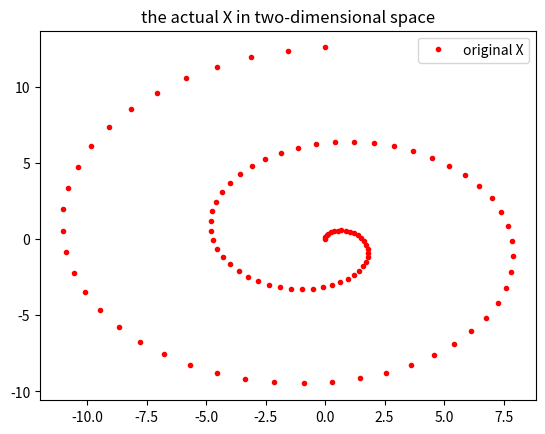
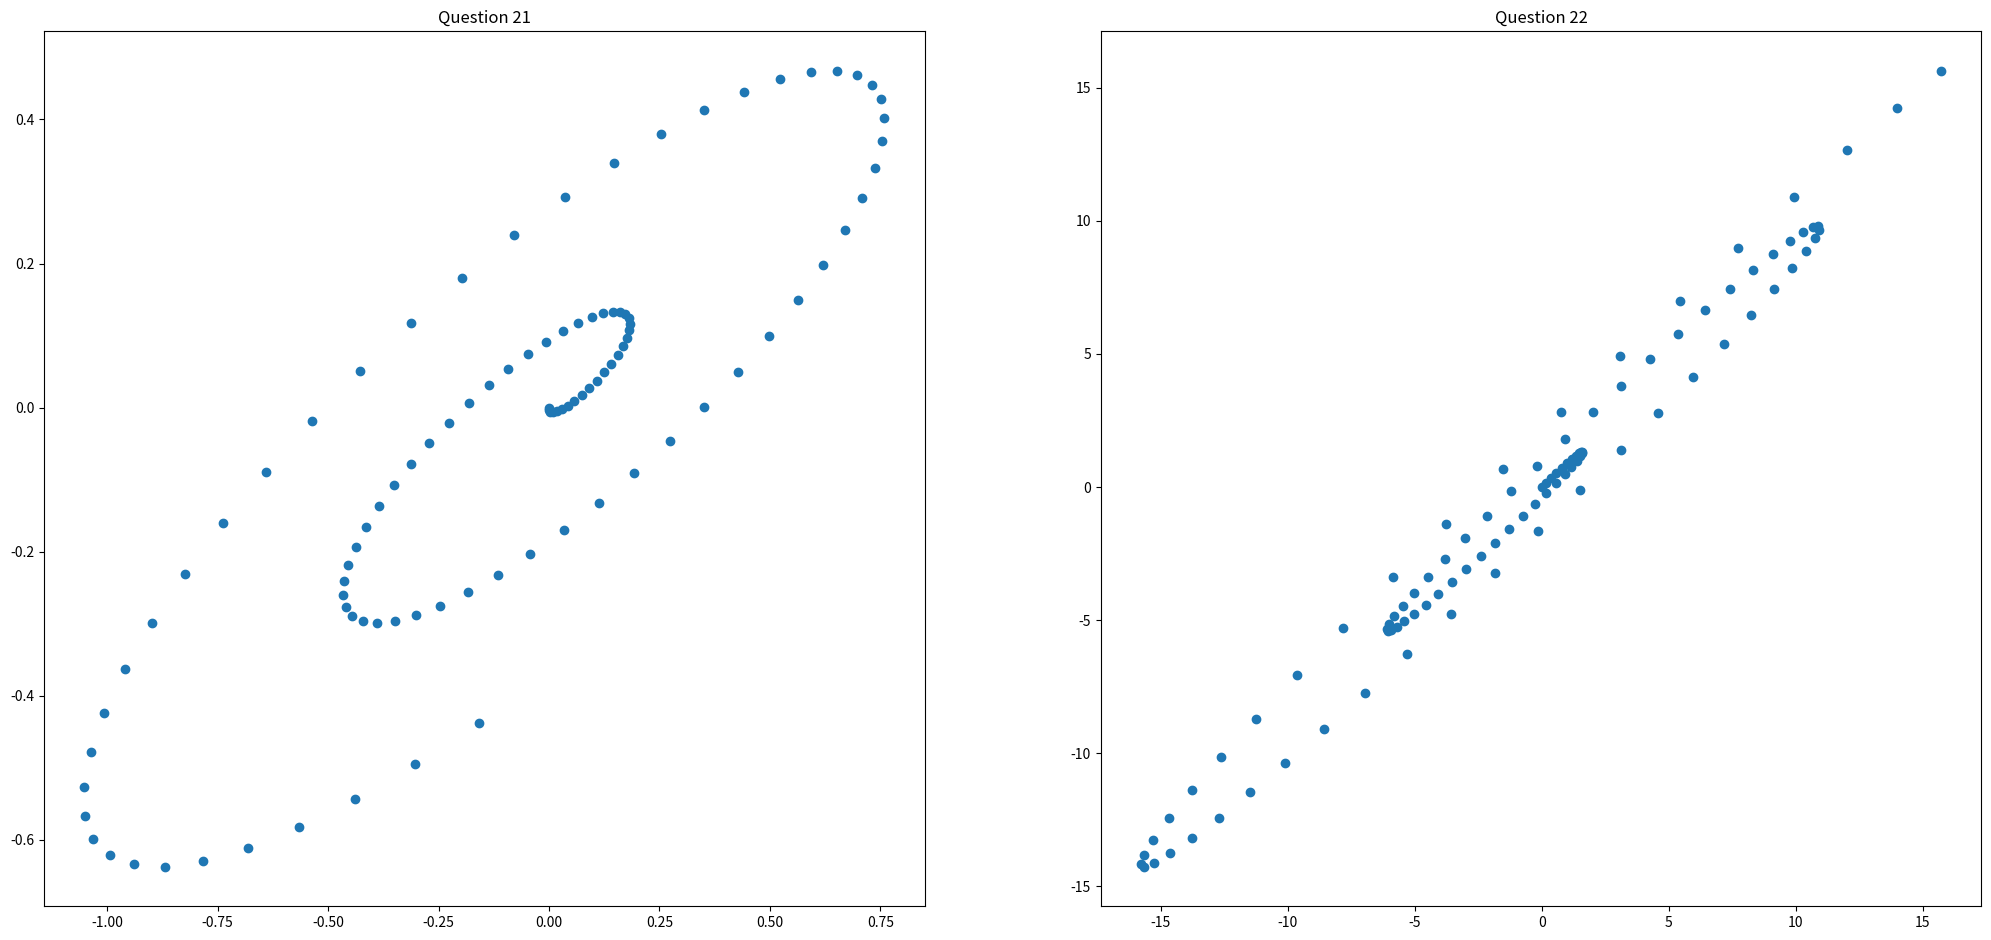

Recreate these plots in Python, in order.
import numpy as np
from numpy.linalg import inv
from numpy.linalg import det
import matplotlib.pyplot as plt
import math
import scipy as sp
import scipy.optimize as opt

## returns X from 0 to 4pi for N data points, A being a 10 x 2 matrix from a random normal distribution with mean 0 and sd 1
def getData():
    X = np.linspace(0,4*math.pi,N).reshape(1,N)
    A = np.random.normal(0, 1, size=(10,2))
    return X, A
## for q22, we instead generate 20 random numbers and not from a random normal dist 
def getData2():
    X = np.linspace(0,4*math.pi,N).reshape(1,N)
    A = np.random.randn(20)
    A = A.reshape((10,2))
    return X, A

## apply the non lin described in the coursework
def f_non_lin(X):
    Y = np.zeros((N,2))
    Y[:,0] = X*np.sin(X)
    Y[:,1] = X*np.cos(X) 
    return Y
## apply the linear described in the coursework
def f_linear(A, non_linear):
    return non_linear.dot(A.T)


def f(W):
    ## We define the dimensionality of our weight matrix W as (10, 2)
    ## the below is from eq 12.44 in Bishop
    D = 10
    L = 2
    W = W.reshape(D,L)
    C = np.eye(D) + np.dot(W, np.transpose(W))
    C_Inverse = inv(C)
    Det_C = det(C)
    R1 = 10*np.log(2*math.pi)
    R2 = np.log(Det_C)
    R3 = np.trace(np.dot(np.dot(Y, C_Inverse), np.transpose(Y)))
    return 0.5*N*(R1 + R2 + R3)


def dfx(W):
    ## We define the dimensionality of our weight matrix W as (10, 2)
    W = W.reshape(10,2)
    C = np.eye(10) + W.dot(W.T)
    C_Inverse = inv(C)
    S = np.diag(np.diag(Y.T.dot(Y)))
    
    ## create empty matricies for our result and also for our delta
    result = np.zeros(W.shape)
    delta = np.zeros((W.shape[0], W.shape[0]))

    ## calculate gradient for each element
    for i in range(W.shape[0]):
        for j in range(W.shape[1]):
            M = np.zeros((W.shape[0], W.shape[1]))
            M[i,j] = 1
            delta = np.dot(M,np.transpose(W)) + np.dot(W,np.transpose(M))
            result[i,j] = N*0.5*(np.trace(np.dot(C_Inverse,delta)) + np.trace(np.dot(np.dot(np.dot(-C_Inverse,delta),C_Inverse),S)))
    return result.reshape(W.shape[0] * W.shape[1])


N = 100
X, A = getData()

## generate our output
Y = f_linear(A, f_non_lin(X))
print('y shape', Y.shape)

## generate a prior
W0 = np.reshape(np.random.rand(20), (10,2))

## attain the paramaters
Wstar = opt.fmin_cg(f,W0, fprime=dfx).reshape(10,2)
WTW_star = np.dot(np.transpose(Wstar), Wstar)

## produce our x inputs given the output Y and our parameters Wstar
X_input = np.dot(np.dot(Y, Wstar), inv(WTW_star))

X, A = getData2()

print('Y shape', Y.shape)
actual_x = f_non_lin(X)
plt.figure()
plt.plot(actual_x[:,0],actual_x[:,1], 'r.')
plt.title("the actual X in two-dimensional space")
plt.legend(["original X"])

## Question 22
Y_not_normal = f_linear(A, f_non_lin(X))


# ## plot graphs
fig = plt.figure(figsize=(25,25))
    
# ax1 = fig.add_subplot(221)
ax1 = fig.add_subplot(221)
ax1.title.set_text('Question 21')
ax1.scatter(X_input[:,0],X_input[:,1])

ax2 = fig.add_subplot(222)
ax2.title.set_text('Question 22')
ax2.scatter(Y_not_normal[:,0],Y_not_normal[:,1])

fig.savefig('graph-q21-22.png')
plt.show()


